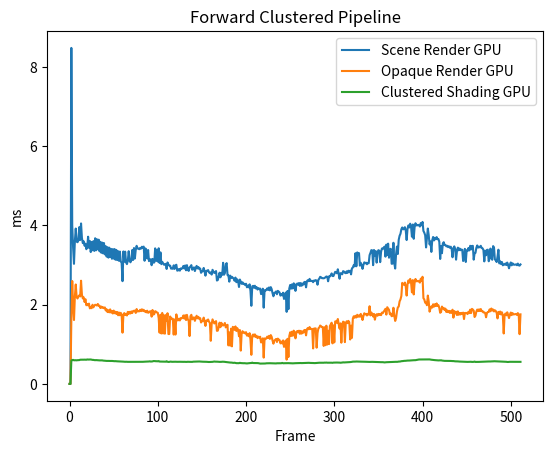

Recreate this plot in Python.
import matplotlib.pyplot as plt
import numpy as np

Scene_Render_cpu = [
	0.000000,
	2.602300,
	0.565000,
	0.870200,
	0.604200,
	0.313300,
	0.685300,
	0.276300,
	0.290100,
	0.269600,
	0.261500,
	0.282300,
	0.372500,
	0.376800,
	0.406000,
	0.273500,
	0.399100,
	0.259600,
	0.361200,
	0.270700,
	0.400200,
	0.267000,
	0.348600,
	0.245600,
	0.345200,
	0.239800,
	0.226000,
	0.261000,
	0.242500,
	0.245300,
	0.262300,
	0.326900,
	0.331700,
	0.239800,
	0.251600,
	0.335100,
	0.367200,
	0.280400,
	0.357300,
	0.351500,
	0.308000,
	0.259500,
	0.269100,
	0.250800,
	0.361800,
	0.246400,
	0.326600,
	0.335700,
	0.344000,
	0.329600,
	0.351900,
	0.312700,
	0.358900,
	0.379600,
	0.250600,
	0.255000,
	0.258400,
	0.275400,
	0.263600,
	0.375900,
	0.437500,
	0.386800,
	0.297000,
	0.266900,
	0.291100,
	0.310000,
	0.265800,
	0.258400,
	0.294800,
	0.275900,
	0.294700,
	0.260400,
	0.260000,
	0.207100,
	0.283900,
	0.231900,
	0.190100,
	0.232000,
	0.218700,
	0.206300,
	0.185500,
	0.203600,
	0.211200,
	0.212800,
	0.201800,
	0.193600,
	0.196100,
	0.213300,
	0.278700,
	0.263400,
	0.325300,
	0.379100,
	0.271000,
	0.351300,
	0.296500,
	0.296600,
	0.275800,
	0.202600,
	0.303700,
	0.318100,
	0.353600,
	0.300900,
	0.277200,
	0.231800,
	0.303300,
	0.281900,
	0.271000,
	0.271500,
	0.268600,
	0.280100,
	0.310500,
	0.265200,
	0.427900,
	0.368300,
	0.341100,
	0.266000,
	0.269200,
	0.279700,
	0.281400,
	0.272400,
	0.262500,
	0.264500,
	0.244100,
	0.282800,
	0.276200,
	0.264200,
	0.234500,
	0.267100,
	0.280600,
	0.246000,
	0.277000,
	0.258100,
	0.272600,
	0.239800,
	0.265200,
	0.253100,
	0.199500,
	0.187600,
	0.205700,
	0.192900,
	0.181100,
	0.262800,
	0.272600,
	0.247400,
	0.223100,
	0.193300,
	0.181900,
	0.210300,
	0.189200,
	0.185400,
	0.187500,
	0.190400,
	0.182700,
	0.185800,
	0.305900,
	0.254100,
	0.222800,
	0.197500,
	0.202100,
	0.210200,
	0.196700,
	0.183100,
	0.197300,
	0.188100,
	0.186600,
	0.192500,
	0.172200,
	0.287700,
	0.244100,
	0.229400,
	0.204100,
	0.206000,
	0.181700,
	0.212100,
	0.187000,
	0.177000,
	0.173400,
	0.190200,
	0.175700,
	0.175200,
	0.267000,
	0.287000,
	0.211100,
	0.215200,
	0.209900,
	0.195100,
	0.194100,
	0.183100,
	0.187200,
	0.182700,
	0.219200,
	0.194800,
	0.305400,
	0.358100,
	0.218700,
	0.215600,
	0.188800,
	0.203800,
	0.187700,
	0.206100,
	0.195400,
	0.180600,
	0.175800,
	0.181000,
	0.266300,
	0.260200,
	0.209400,
	0.401000,
	0.194600,
	0.183500,
	0.183200,
	0.195800,
	0.192600,
	0.196800,
	0.179300,
	0.178300,
	0.175000,
	0.264600,
	0.265600,
	0.261500,
	0.203800,
	0.190700,
	0.185800,
	0.229000,
	0.196800,
	0.252000,
	0.210100,
	0.181100,
	0.175800,
	0.189600,
	0.296800,
	0.266000,
	0.235300,
	0.217700,
	0.196500,
	0.195200,
	0.185700,
	0.215500,
	0.185400,
	0.187600,
	0.177000,
	0.205200,
	0.209600,
	0.268000,
	0.268100,
	0.284600,
	0.416300,
	0.273600,
	0.232400,
	0.247400,
	0.224300,
	0.224200,
	0.222800,
	0.195900,
	0.280000,
	0.259600,
	0.276800,
	0.213200,
	0.200200,
	0.192300,
	0.187600,
	0.181000,
	0.201800,
	0.253000,
	0.224100,
	0.207600,
	0.185600,
	0.200800,
	0.269900,
	0.248800,
	0.211400,
	0.200800,
	0.200800,
	0.194000,
	0.213800,
	0.204500,
	0.247200,
	0.233400,
	0.209800,
	0.203700,
	0.267600,
	0.271700,
	0.226600,
	0.203700,
	0.193300,
	0.195500,
	0.192200,
	0.234100,
	0.236900,
	0.240000,
	0.249600,
	0.255600,
	0.265500,
	0.293100,
	0.272200,
	0.207600,
	0.185000,
	0.253200,
	0.274100,
	0.252400,
	0.226100,
	0.201200,
	0.177400,
	0.183600,
	0.191500,
	0.255400,
	0.283800,
	0.245400,
	0.203000,
	0.212900,
	0.210100,
	0.247700,
	0.252100,
	0.193000,
	0.179200,
	0.188700,
	0.184900,
	0.193100,
	0.258700,
	0.269800,
	0.223700,
	0.202800,
	0.186200,
	0.192900,
	0.187300,
	0.182500,
	0.179000,
	0.196800,
	0.191400,
	0.197200,
	0.187300,
	0.265000,
	0.262800,
	0.229600,
	0.194300,
	0.200900,
	0.185800,
	0.177600,
	0.180400,
	0.199900,
	0.188800,
	0.195800,
	0.187700,
	0.175300,
	0.277900,
	0.261500,
	0.290200,
	0.218000,
	0.212800,
	0.191500,
	0.189400,
	0.202500,
	0.193000,
	0.189700,
	0.193700,
	0.182000,
	0.178000,
	0.279000,
	0.252500,
	0.253500,
	0.222700,
	0.204200,
	0.179100,
	0.186700,
	0.183300,
	0.198500,
	0.203400,
	0.189000,
	0.191600,
	0.300800,
	0.270600,
	0.212300,
	0.211300,
	0.191900,
	0.180200,
	0.173200,
	0.183700,
	0.182500,
	0.182900,
	0.181600,
	0.184500,
	0.196000,
	0.263200,
	0.257500,
	0.202200,
	0.201000,
	0.190100,
	0.279700,
	0.252500,
	0.260900,
	0.210300,
	0.192800,
	0.183500,
	0.200200,
	0.190500,
	0.274200,
	0.272400,
	0.220500,
	0.198700,
	0.193100,
	0.185600,
	0.194500,
	0.198500,
	0.250100,
	0.211200,
	0.187900,
	0.184300,
	0.294000,
	0.274800,
	0.222400,
	0.206500,
	0.185700,
	0.180000,
	0.202000,
	0.196000,
	0.214500,
	0.179100,
	0.185100,
	0.193500,
	0.193300,
	0.261000,
	0.284600,
	0.304900,
	0.197400,
	0.196400,
	0.201100,
	0.187200,
	0.189200,
	0.181600,
	0.197700,
	0.197500,
	0.178000,
	0.183600,
	0.267400,
	0.255300,
	0.246100,
	0.213800,
	0.199400,
	0.179700,
	0.174700,
	0.185900,
	0.219000,
	0.187700,
	0.184600,
	0.188900,
	0.182300,
	0.263500,
	0.267200,
	0.215500,
	0.213100,
	0.195400,
	0.183800,
	0.189000,
	0.189300,
	0.177800,
	0.186200,
	0.187100,
	0.185600,
	0.251000,
	0.294400,
	0.236600,
	0.222000,
	0.194300,
	0.191700,
	0.176500,
	0.224300,
	0.187900,
	0.203800,
	0.189000,
	0.233400,
	0.238000,
	0.285700,
	0.272400,
	0.238300,
	0.207100,
	0.207700,
	0.180800,
	0.181300,
	0.292500,
	0.184800,
	0.178000,
	0.186800,
	0.262700,
	0.224000,
	0.260100,
	0.279100,
	0.222500,
	0.200500,
	0.190300,
	0.191600,
	0.188600,
	0.189300,
	0.218800,
	0.192300,
	0.178400,
	0.195300,
	0.196100,
	0.280100,
	0.262200,
	0.215400,
	0.187100,
	0.202200,
	0.182900,
	0.182300,
	0.190000,
	0.175700,
	0.172800,
	0.170300,
	0.180900,
	0.177700,
	0.284400,
	0.217700,
	]
Scene_Render_gpu = [
	0.000000,
	0.000000,
	8.477696,
	4.003840,
	3.439616,
	3.030016,
	3.601408,
	3.919872,
	3.591168,
	3.574784,
	3.619840,
	3.955712,
	3.631104,
	4.048896,
	3.682304,
	3.552256,
	3.597312,
	3.486720,
	3.538944,
	3.398656,
	3.454976,
	3.714048,
	3.433472,
	3.605504,
	3.326976,
	3.581952,
	3.372032,
	3.602432,
	3.355648,
	3.675136,
	3.371008,
	3.649536,
	3.395584,
	3.639296,
	3.345408,
	3.585024,
	3.308544,
	3.564544,
	3.293184,
	3.553280,
	3.268608,
	3.474432,
	3.212288,
	3.450880,
	3.186688,
	3.437568,
	3.203072,
	3.406848,
	3.158016,
	3.400704,
	3.162112,
	3.402752,
	3.133440,
	3.381248,
	3.124224,
	3.348480,
	3.105792,
	3.339264,
	3.092480,
	3.052544,
	2.592768,
	3.342336,
	3.081216,
	3.337216,
	3.066880,
	3.022848,
	3.107840,
	3.348480,
	3.109888,
	3.068928,
	3.120128,
	3.377152,
	3.128320,
	3.428352,
	3.164160,
	3.389440,
	3.484672,
	3.417088,
	3.411968,
	3.398656,
	3.432448,
	3.412992,
	3.461120,
	3.429376,
	3.465216,
	3.107840,
	3.419136,
	3.365888,
	3.164160,
	3.378176,
	3.097600,
	3.133440,
	3.144704,
	2.995200,
	3.154944,
	3.059712,
	3.064832,
	3.420160,
	3.107840,
	3.382272,
	3.087360,
	3.422208,
	3.051520,
	3.319808,
	3.020800,
	3.080192,
	3.044352,
	3.008512,
	3.008512,
	3.028992,
	2.900992,
	3.064832,
	3.012608,
	2.984960,
	2.983936,
	2.909184,
	2.911232,
	2.905088,
	2.992128,
	2.900992,
	2.992128,
	3.006464,
	2.857984,
	2.863104,
	2.899968,
	2.857984,
	2.914304,
	2.907136,
	2.919424,
	2.976768,
	2.911232,
	2.989056,
	2.866176,
	2.997248,
	2.885632,
	2.851840,
	2.939904,
	2.962432,
	2.997248,
	2.880512,
	2.921472,
	2.939904,
	2.847744,
	2.917376,
	2.977792,
	2.914304,
	2.949120,
	2.897920,
	2.912256,
	2.803712,
	2.833408,
	2.848768,
	2.926592,
	2.826240,
	2.731008,
	2.856960,
	2.846720,
	2.872320,
	2.817024,
	2.793472,
	2.814976,
	2.758656,
	2.879488,
	2.839552,
	2.798592,
	2.817024,
	2.847744,
	2.609152,
	2.621440,
	2.710528,
	2.806784,
	2.690048,
	2.802688,
	2.750464,
	3.056640,
	2.754560,
	2.795520,
	3.008512,
	3.048448,
	2.746368,
	2.739200,
	2.580480,
	2.733056,
	2.670592,
	2.703360,
	2.678784,
	2.655232,
	2.601984,
	2.683904,
	2.566144,
	2.638848,
	2.588672,
	2.446336,
	2.633728,
	2.576384,
	2.526208,
	2.564096,
	2.519040,
	2.527232,
	2.494464,
	2.527232,
	2.438144,
	2.478080,
	2.436096,
	2.512896,
	2.349056,
	1.971200,
	2.461696,
	2.473984,
	2.426880,
	2.477056,
	2.409472,
	2.441216,
	2.381824,
	2.417664,
	2.390016,
	2.405376,
	2.266112,
	2.274304,
	2.402304,
	1.924096,
	2.364416,
	2.354176,
	2.373632,
	2.410496,
	2.372608,
	2.434048,
	2.359296,
	2.442240,
	2.393088,
	2.291712,
	2.211840,
	2.291712,
	2.309120,
	2.332672,
	2.263040,
	2.348032,
	2.329600,
	2.307072,
	2.228224,
	2.269184,
	2.234368,
	2.301952,
	2.145280,
	2.168832,
	2.304000,
	1.818624,
	2.345984,
	1.886208,
	2.408448,
	2.496512,
	2.402304,
	2.511872,
	2.407424,
	2.537472,
	2.515968,
	2.348032,
	2.501632,
	2.533376,
	2.503680,
	2.545664,
	2.471936,
	2.545664,
	2.477056,
	2.532352,
	2.505728,
	2.569216,
	2.575360,
	2.437120,
	2.591744,
	2.618368,
	2.591744,
	2.650112,
	2.596864,
	2.600960,
	2.598912,
	2.567168,
	2.608128,
	2.608128,
	2.619392,
	2.600960,
	2.502656,
	2.628608,
	2.656256,
	2.702336,
	2.690048,
	2.667520,
	2.667520,
	2.664448,
	2.672640,
	2.690048,
	2.710528,
	2.704384,
	2.589696,
	2.714624,
	2.710528,
	2.741248,
	2.788352,
	2.722816,
	2.721792,
	2.776064,
	2.827264,
	2.823168,
	2.791424,
	2.892800,
	2.766848,
	2.653184,
	2.794496,
	2.784256,
	2.766848,
	2.845696,
	2.834432,
	2.803712,
	2.793472,
	2.840576,
	2.800640,
	2.855936,
	2.823168,
	2.856960,
	2.763776,
	2.916352,
	2.935808,
	2.996224,
	2.965504,
	3.298304,
	2.968576,
	3.317760,
	3.296256,
	3.301376,
	2.983936,
	3.055616,
	2.996224,
	2.903040,
	3.005440,
	3.066880,
	3.044352,
	3.058688,
	3.019776,
	3.052544,
	3.044352,
	3.250176,
	3.307520,
	3.376128,
	3.368960,
	2.996224,
	3.379200,
	3.231744,
	3.349504,
	3.060736,
	3.328000,
	3.375104,
	3.360768,
	3.073024,
	3.331072,
	3.418112,
	3.408896,
	3.433472,
	3.465216,
	3.211264,
	3.514368,
	3.251200,
	3.538944,
	3.184640,
	3.386368,
	3.409920,
	3.031040,
	3.035136,
	3.561472,
	3.046400,
	2.911232,
	3.275776,
	3.464192,
	3.278848,
	3.635200,
	3.737600,
	3.788800,
	3.903488,
	3.947520,
	3.901440,
	3.905536,
	3.954688,
	3.865600,
	3.630080,
	3.919872,
	3.999744,
	3.947520,
	4.042752,
	3.963904,
	3.715072,
	4.022272,
	3.661824,
	3.952640,
	4.054016,
	4.000768,
	4.000768,
	4.013056,
	4.001792,
	3.971072,
	4.059136,
	4.001792,
	4.087808,
	3.860480,
	3.816448,
	3.750912,
	3.443712,
	3.675136,
	3.920896,
	3.755008,
	3.518464,
	3.595264,
	3.331072,
	3.627008,
	3.707904,
	3.619840,
	3.686400,
	3.650560,
	3.703808,
	3.652608,
	3.654656,
	3.588096,
	3.152896,
	3.476480,
	3.298304,
	3.540992,
	3.575808,
	3.502080,
	3.507200,
	3.470336,
	3.485696,
	3.450880,
	3.471360,
	3.435520,
	3.462144,
	3.405824,
	3.195904,
	3.426304,
	3.470336,
	3.408896,
	3.135488,
	3.349504,
	3.438592,
	3.371008,
	3.417088,
	3.373056,
	3.391488,
	3.383296,
	3.101696,
	3.241984,
	3.407872,
	3.077120,
	3.372032,
	3.354624,
	3.429376,
	3.367936,
	3.485696,
	3.392512,
	3.479552,
	3.483648,
	3.135488,
	3.297280,
	3.307520,
	3.434496,
	3.493888,
	3.439616,
	3.460096,
	3.445760,
	3.484672,
	3.430400,
	3.422208,
	3.381248,
	3.091456,
	3.360768,
	3.246080,
	3.382272,
	3.386368,
	3.094528,
	3.162112,
	3.415040,
	3.178496,
	3.132416,
	3.477504,
	3.438592,
	3.138560,
	3.120128,
	3.075072,
	3.214336,
	3.386368,
	3.040256,
	3.093504,
	3.023872,
	3.075072,
	2.993152,
	3.013632,
	3.010560,
	3.038208,
	2.999296,
	3.061760,
	3.002368,
	2.917376,
	3.008512,
	3.064832,
	2.992128,
	3.043328,
	3.011584,
	3.007488,
	3.010560,
	3.014656,
	2.994176,
	3.036160,
	2.992128,
	2.984960,
	3.014656,
	]
# Scene Render:
#	CPU TIME:	0.240570, 512
#	GPU TIME:	3.068316, 512
Clustered_cpu = [
	0.000000,
	0.030000,
	0.009600,
	0.010400,
	0.007600,
	0.007000,
	0.043800,
	0.009700,
	0.010600,
	0.010100,
	0.010200,
	0.010100,
	0.014000,
	0.014200,
	0.015900,
	0.010000,
	0.014600,
	0.009800,
	0.014700,
	0.010000,
	0.016300,
	0.009600,
	0.014600,
	0.008700,
	0.013100,
	0.009000,
	0.009000,
	0.010400,
	0.009500,
	0.009600,
	0.009400,
	0.013600,
	0.013300,
	0.009000,
	0.009600,
	0.013800,
	0.013700,
	0.010100,
	0.013400,
	0.013900,
	0.014200,
	0.009700,
	0.010200,
	0.009300,
	0.014800,
	0.009300,
	0.013600,
	0.013100,
	0.014000,
	0.014000,
	0.013900,
	0.013600,
	0.014400,
	0.013700,
	0.009700,
	0.009700,
	0.010500,
	0.010700,
	0.010300,
	0.013800,
	0.015900,
	0.014300,
	0.010600,
	0.010800,
	0.011000,
	0.014700,
	0.010800,
	0.009900,
	0.010400,
	0.010100,
	0.010900,
	0.009600,
	0.009700,
	0.008200,
	0.009300,
	0.008900,
	0.007800,
	0.023000,
	0.008300,
	0.007500,
	0.006200,
	0.007300,
	0.008400,
	0.007900,
	0.007200,
	0.007500,
	0.007200,
	0.008500,
	0.011500,
	0.010600,
	0.012100,
	0.016200,
	0.010400,
	0.014900,
	0.011800,
	0.013700,
	0.011100,
	0.008100,
	0.011400,
	0.010500,
	0.012100,
	0.012300,
	0.010500,
	0.009600,
	0.011400,
	0.010300,
	0.010800,
	0.010000,
	0.011100,
	0.009800,
	0.012300,
	0.010000,
	0.014900,
	0.012500,
	0.013900,
	0.010500,
	0.011000,
	0.009800,
	0.011100,
	0.009900,
	0.010200,
	0.010400,
	0.010300,
	0.010100,
	0.010500,
	0.011000,
	0.009800,
	0.010300,
	0.010600,
	0.010300,
	0.010900,
	0.010400,
	0.010000,
	0.009700,
	0.010600,
	0.009800,
	0.007800,
	0.006400,
	0.007700,
	0.006400,
	0.006300,
	0.009900,
	0.011000,
	0.009300,
	0.008600,
	0.006800,
	0.006700,
	0.007300,
	0.007500,
	0.006700,
	0.006700,
	0.007100,
	0.006200,
	0.007100,
	0.012000,
	0.009500,
	0.008100,
	0.007300,
	0.007400,
	0.008200,
	0.007700,
	0.006700,
	0.006400,
	0.006900,
	0.006600,
	0.006700,
	0.006300,
	0.011100,
	0.009000,
	0.008500,
	0.007800,
	0.007600,
	0.006300,
	0.006900,
	0.007200,
	0.005900,
	0.005800,
	0.005800,
	0.006200,
	0.005900,
	0.010500,
	0.009500,
	0.008500,
	0.007800,
	0.008000,
	0.007300,
	0.007500,
	0.006400,
	0.006900,
	0.006600,
	0.008000,
	0.007000,
	0.011400,
	0.009400,
	0.008800,
	0.007800,
	0.006300,
	0.007000,
	0.007100,
	0.007100,
	0.006400,
	0.005900,
	0.006300,
	0.005900,
	0.010300,
	0.009600,
	0.007900,
	0.021900,
	0.007500,
	0.006700,
	0.006700,
	0.006900,
	0.007100,
	0.007300,
	0.006100,
	0.005400,
	0.006800,
	0.010500,
	0.010000,
	0.009400,
	0.008400,
	0.007000,
	0.006700,
	0.008600,
	0.007200,
	0.011300,
	0.007900,
	0.006700,
	0.006200,
	0.006400,
	0.011300,
	0.009900,
	0.009900,
	0.008700,
	0.006300,
	0.006600,
	0.007000,
	0.007500,
	0.006900,
	0.006800,
	0.005800,
	0.007000,
	0.007500,
	0.010200,
	0.010100,
	0.010400,
	0.012300,
	0.010700,
	0.010400,
	0.009700,
	0.009200,
	0.008800,
	0.008200,
	0.007300,
	0.009700,
	0.009300,
	0.010700,
	0.008600,
	0.008000,
	0.006900,
	0.006700,
	0.006000,
	0.007000,
	0.009200,
	0.008800,
	0.007800,
	0.006600,
	0.007500,
	0.010000,
	0.009400,
	0.007600,
	0.007000,
	0.008000,
	0.006900,
	0.008100,
	0.007600,
	0.009800,
	0.009700,
	0.008500,
	0.007700,
	0.010200,
	0.011600,
	0.008500,
	0.007300,
	0.007500,
	0.007100,
	0.007000,
	0.008700,
	0.009100,
	0.009600,
	0.009600,
	0.009600,
	0.011200,
	0.010800,
	0.010100,
	0.007400,
	0.006300,
	0.009200,
	0.010800,
	0.009600,
	0.008800,
	0.007500,
	0.006300,
	0.006500,
	0.007200,
	0.009500,
	0.012700,
	0.009300,
	0.007400,
	0.008000,
	0.008100,
	0.009400,
	0.009500,
	0.007500,
	0.006300,
	0.006000,
	0.006000,
	0.006400,
	0.010000,
	0.010800,
	0.009100,
	0.006900,
	0.007000,
	0.006400,
	0.006400,
	0.006200,
	0.005900,
	0.006700,
	0.007000,
	0.007200,
	0.006400,
	0.010000,
	0.010100,
	0.008700,
	0.006600,
	0.006300,
	0.006800,
	0.005900,
	0.007100,
	0.007100,
	0.007100,
	0.006400,
	0.006700,
	0.005700,
	0.010100,
	0.009800,
	0.010500,
	0.008500,
	0.008300,
	0.007000,
	0.006800,
	0.007200,
	0.007000,
	0.007100,
	0.006900,
	0.005900,
	0.006000,
	0.009800,
	0.009900,
	0.011300,
	0.009300,
	0.007100,
	0.006700,
	0.006500,
	0.006400,
	0.007600,
	0.007600,
	0.007100,
	0.007200,
	0.011000,
	0.010300,
	0.008200,
	0.007900,
	0.008100,
	0.006300,
	0.005800,
	0.005900,
	0.006300,
	0.006400,
	0.006600,
	0.006200,
	0.006900,
	0.010000,
	0.010400,
	0.007400,
	0.007200,
	0.006700,
	0.010200,
	0.010700,
	0.009400,
	0.008000,
	0.006800,
	0.006400,
	0.007400,
	0.007400,
	0.010000,
	0.010600,
	0.008900,
	0.007700,
	0.006800,
	0.006600,
	0.006700,
	0.007000,
	0.010000,
	0.007800,
	0.006900,
	0.006000,
	0.010600,
	0.010400,
	0.009500,
	0.007200,
	0.006700,
	0.006300,
	0.006600,
	0.006900,
	0.007100,
	0.006300,
	0.005800,
	0.007100,
	0.006200,
	0.010200,
	0.011000,
	0.010000,
	0.007400,
	0.007900,
	0.006400,
	0.007000,
	0.006500,
	0.006800,
	0.006400,
	0.007800,
	0.006500,
	0.007200,
	0.010300,
	0.009900,
	0.008900,
	0.008800,
	0.006700,
	0.006900,
	0.006200,
	0.007000,
	0.008200,
	0.007000,
	0.006400,
	0.006500,
	0.006000,
	0.009600,
	0.010000,
	0.008400,
	0.008000,
	0.007400,
	0.006700,
	0.006600,
	0.006900,
	0.006500,
	0.006800,
	0.006800,
	0.006200,
	0.009800,
	0.011600,
	0.009400,
	0.008400,
	0.007700,
	0.006500,
	0.006100,
	0.008200,
	0.006800,
	0.007000,
	0.006800,
	0.009400,
	0.009500,
	0.009800,
	0.011000,
	0.008800,
	0.007600,
	0.008000,
	0.005900,
	0.005800,
	0.011500,
	0.007300,
	0.006500,
	0.006400,
	0.009600,
	0.008600,
	0.010200,
	0.010100,
	0.008300,
	0.007000,
	0.007100,
	0.006500,
	0.007000,
	0.006600,
	0.008200,
	0.007000,
	0.006000,
	0.006500,
	0.007600,
	0.009800,
	0.011300,
	0.008800,
	0.006500,
	0.007000,
	0.006900,
	0.006500,
	0.006500,
	0.005600,
	0.005600,
	0.005600,
	0.006300,
	0.005800,
	0.010500,
	0.008000,
	]
Clustered_gpu = [
	0.000000,
	0.000000,
	0.591872,
	0.601088,
	0.607232,
	0.595968,
	0.598016,
	0.598016,
	0.594944,
	0.599040,
	0.599040,
	0.601088,
	0.610304,
	0.611328,
	0.611328,
	0.610304,
	0.611328,
	0.612352,
	0.610304,
	0.610304,
	0.617472,
	0.614400,
	0.615424,
	0.616448,
	0.616448,
	0.610304,
	0.606208,
	0.606208,
	0.601088,
	0.599040,
	0.601088,
	0.599040,
	0.594944,
	0.594944,
	0.593920,
	0.594944,
	0.593920,
	0.593920,
	0.588800,
	0.586752,
	0.585728,
	0.582656,
	0.580608,
	0.581632,
	0.580608,
	0.579584,
	0.580608,
	0.578560,
	0.579584,
	0.577536,
	0.575488,
	0.573440,
	0.574464,
	0.571392,
	0.570368,
	0.569344,
	0.567296,
	0.565248,
	0.564224,
	0.564224,
	0.563200,
	0.562176,
	0.559104,
	0.558080,
	0.560128,
	0.558080,
	0.557056,
	0.557056,
	0.556032,
	0.557056,
	0.558080,
	0.558080,
	0.556032,
	0.557056,
	0.556032,
	0.557056,
	0.556032,
	0.556032,
	0.555008,
	0.556032,
	0.557056,
	0.558080,
	0.557056,
	0.558080,
	0.560128,
	0.561152,
	0.562176,
	0.563200,
	0.562176,
	0.563200,
	0.566272,
	0.570368,
	0.564224,
	0.566272,
	0.568320,
	0.576512,
	0.576512,
	0.575488,
	0.571392,
	0.573440,
	0.570368,
	0.576512,
	0.564224,
	0.564224,
	0.563200,
	0.565248,
	0.563200,
	0.562176,
	0.561152,
	0.561152,
	0.572416,
	0.559104,
	0.555008,
	0.556032,
	0.562176,
	0.562176,
	0.558080,
	0.559104,
	0.559104,
	0.560128,
	0.560128,
	0.558080,
	0.558080,
	0.559104,
	0.559104,
	0.559104,
	0.558080,
	0.557056,
	0.556032,
	0.557056,
	0.558080,
	0.556032,
	0.556032,
	0.556032,
	0.559104,
	0.559104,
	0.557056,
	0.556032,
	0.557056,
	0.556032,
	0.561152,
	0.562176,
	0.562176,
	0.565248,
	0.566272,
	0.565248,
	0.567296,
	0.566272,
	0.564224,
	0.562176,
	0.560128,
	0.560128,
	0.560128,
	0.559104,
	0.561152,
	0.558080,
	0.556032,
	0.552960,
	0.552960,
	0.553984,
	0.553984,
	0.556032,
	0.557056,
	0.561152,
	0.565248,
	0.562176,
	0.562176,
	0.561152,
	0.560128,
	0.557056,
	0.556032,
	0.556032,
	0.557056,
	0.560128,
	0.560128,
	0.559104,
	0.555008,
	0.552960,
	0.549888,
	0.548864,
	0.542720,
	0.541696,
	0.539648,
	0.538624,
	0.537600,
	0.532480,
	0.531456,
	0.534528,
	0.528384,
	0.524288,
	0.524288,
	0.523264,
	0.523264,
	0.532480,
	0.526336,
	0.524288,
	0.524288,
	0.522240,
	0.523264,
	0.520192,
	0.519168,
	0.517120,
	0.520192,
	0.525312,
	0.527360,
	0.527360,
	0.527360,
	0.537600,
	0.527360,
	0.527360,
	0.527360,
	0.526336,
	0.526336,
	0.525312,
	0.523264,
	0.517120,
	0.513024,
	0.513024,
	0.515072,
	0.514048,
	0.514048,
	0.515072,
	0.516096,
	0.520192,
	0.521216,
	0.521216,
	0.524288,
	0.522240,
	0.521216,
	0.520192,
	0.517120,
	0.517120,
	0.517120,
	0.515072,
	0.517120,
	0.521216,
	0.520192,
	0.521216,
	0.521216,
	0.522240,
	0.522240,
	0.530432,
	0.521216,
	0.521216,
	0.521216,
	0.523264,
	0.524288,
	0.524288,
	0.524288,
	0.523264,
	0.521216,
	0.522240,
	0.520192,
	0.519168,
	0.521216,
	0.524288,
	0.523264,
	0.524288,
	0.523264,
	0.524288,
	0.525312,
	0.527360,
	0.527360,
	0.525312,
	0.526336,
	0.527360,
	0.527360,
	0.529408,
	0.529408,
	0.529408,
	0.531456,
	0.532480,
	0.530432,
	0.529408,
	0.529408,
	0.528384,
	0.527360,
	0.526336,
	0.525312,
	0.527360,
	0.527360,
	0.529408,
	0.531456,
	0.534528,
	0.534528,
	0.535552,
	0.536576,
	0.535552,
	0.534528,
	0.537600,
	0.536576,
	0.538624,
	0.535552,
	0.535552,
	0.535552,
	0.535552,
	0.534528,
	0.535552,
	0.532480,
	0.537600,
	0.538624,
	0.539648,
	0.539648,
	0.539648,
	0.539648,
	0.537600,
	0.537600,
	0.534528,
	0.536576,
	0.539648,
	0.544768,
	0.541696,
	0.542720,
	0.543744,
	0.543744,
	0.545792,
	0.544768,
	0.547840,
	0.550912,
	0.552960,
	0.557056,
	0.562176,
	0.562176,
	0.564224,
	0.563200,
	0.565248,
	0.564224,
	0.565248,
	0.564224,
	0.562176,
	0.561152,
	0.561152,
	0.561152,
	0.562176,
	0.560128,
	0.559104,
	0.558080,
	0.556032,
	0.555008,
	0.555008,
	0.555008,
	0.556032,
	0.557056,
	0.557056,
	0.556032,
	0.555008,
	0.555008,
	0.553984,
	0.551936,
	0.550912,
	0.549888,
	0.549888,
	0.548864,
	0.548864,
	0.548864,
	0.548864,
	0.545792,
	0.542720,
	0.545792,
	0.547840,
	0.548864,
	0.549888,
	0.551936,
	0.552960,
	0.552960,
	0.553984,
	0.553984,
	0.555008,
	0.555008,
	0.557056,
	0.558080,
	0.557056,
	0.559104,
	0.564224,
	0.564224,
	0.567296,
	0.573440,
	0.574464,
	0.577536,
	0.581632,
	0.581632,
	0.583680,
	0.586752,
	0.588800,
	0.588800,
	0.589824,
	0.591872,
	0.593920,
	0.598016,
	0.598016,
	0.598016,
	0.598016,
	0.599040,
	0.603136,
	0.607232,
	0.609280,
	0.616448,
	0.616448,
	0.618496,
	0.616448,
	0.616448,
	0.615424,
	0.615424,
	0.614400,
	0.616448,
	0.617472,
	0.617472,
	0.618496,
	0.618496,
	0.613376,
	0.610304,
	0.607232,
	0.602112,
	0.602112,
	0.600064,
	0.599040,
	0.596992,
	0.594944,
	0.592896,
	0.594944,
	0.593920,
	0.596992,
	0.589824,
	0.586752,
	0.585728,
	0.581632,
	0.581632,
	0.580608,
	0.581632,
	0.580608,
	0.580608,
	0.579584,
	0.579584,
	0.577536,
	0.576512,
	0.576512,
	0.573440,
	0.570368,
	0.570368,
	0.568320,
	0.568320,
	0.565248,
	0.564224,
	0.563200,
	0.563200,
	0.562176,
	0.559104,
	0.559104,
	0.559104,
	0.557056,
	0.555008,
	0.556032,
	0.557056,
	0.557056,
	0.558080,
	0.559104,
	0.555008,
	0.556032,
	0.557056,
	0.564224,
	0.555008,
	0.555008,
	0.557056,
	0.557056,
	0.556032,
	0.558080,
	0.558080,
	0.559104,
	0.561152,
	0.562176,
	0.561152,
	0.564224,
	0.563200,
	0.563200,
	0.566272,
	0.566272,
	0.565248,
	0.566272,
	0.568320,
	0.569344,
	0.569344,
	0.572416,
	0.571392,
	0.571392,
	0.570368,
	0.568320,
	0.565248,
	0.565248,
	0.564224,
	0.563200,
	0.564224,
	0.562176,
	0.560128,
	0.561152,
	0.559104,
	0.558080,
	0.553984,
	0.553984,
	0.557056,
	0.558080,
	0.558080,
	0.558080,
	0.559104,
	0.558080,
	0.560128,
	0.558080,
	0.559104,
	0.560128,
	0.559104,
	0.559104,
	0.559104,
	0.557056,
	]
# Clustered:
#	CPU TIME:	0.008824, 512
#	GPU TIME:	0.557174, 512
OPAQUE_cpu = [
	0.000000,
	0.037300,
	0.011600,
	0.008300,
	0.006600,
	0.006800,
	0.054400,
	0.009100,
	0.009500,
	0.009400,
	0.009100,
	0.009200,
	0.013300,
	0.013100,
	0.014300,
	0.009200,
	0.013900,
	0.009300,
	0.013200,
	0.008500,
	0.013500,
	0.008900,
	0.013000,
	0.008000,
	0.013100,
	0.008400,
	0.008300,
	0.009000,
	0.008700,
	0.008500,
	0.009300,
	0.013100,
	0.013000,
	0.008000,
	0.008500,
	0.013100,
	0.013800,
	0.009100,
	0.012900,
	0.012500,
	0.009600,
	0.009100,
	0.008600,
	0.008600,
	0.012800,
	0.008100,
	0.011400,
	0.012900,
	0.013000,
	0.012900,
	0.013400,
	0.009100,
	0.013400,
	0.013500,
	0.009900,
	0.008400,
	0.008300,
	0.008800,
	0.008400,
	0.013100,
	0.015400,
	0.013800,
	0.008800,
	0.009300,
	0.009300,
	0.010200,
	0.008600,
	0.009200,
	0.008600,
	0.009200,
	0.009800,
	0.009800,
	0.008200,
	0.007100,
	0.008600,
	0.008000,
	0.006400,
	0.007100,
	0.007700,
	0.007800,
	0.007000,
	0.007800,
	0.008000,
	0.008000,
	0.008200,
	0.007500,
	0.007600,
	0.007500,
	0.009300,
	0.008100,
	0.010300,
	0.011300,
	0.009000,
	0.011200,
	0.008900,
	0.009400,
	0.009000,
	0.007400,
	0.009300,
	0.011700,
	0.011500,
	0.010400,
	0.008800,
	0.008200,
	0.009300,
	0.009200,
	0.008800,
	0.009300,
	0.008100,
	0.009600,
	0.008600,
	0.008900,
	0.014100,
	0.011500,
	0.012100,
	0.009500,
	0.009500,
	0.008900,
	0.009000,
	0.008200,
	0.009400,
	0.009300,
	0.008700,
	0.009200,
	0.009200,
	0.008500,
	0.008700,
	0.009300,
	0.008900,
	0.008500,
	0.009000,
	0.010000,
	0.009400,
	0.008200,
	0.009700,
	0.008300,
	0.007800,
	0.007000,
	0.007700,
	0.007200,
	0.007200,
	0.008400,
	0.008800,
	0.007800,
	0.008100,
	0.007400,
	0.007000,
	0.007200,
	0.007600,
	0.007200,
	0.006700,
	0.006800,
	0.007600,
	0.006900,
	0.009100,
	0.009100,
	0.007900,
	0.007400,
	0.006900,
	0.007300,
	0.007900,
	0.006900,
	0.007600,
	0.007500,
	0.007500,
	0.007100,
	0.006500,
	0.009700,
	0.008300,
	0.008100,
	0.007200,
	0.007400,
	0.006600,
	0.007400,
	0.006600,
	0.006600,
	0.006900,
	0.007200,
	0.007100,
	0.006500,
	0.008800,
	0.008600,
	0.007400,
	0.007700,
	0.007700,
	0.007100,
	0.007500,
	0.007500,
	0.006800,
	0.006800,
	0.008400,
	0.007700,
	0.009200,
	0.008700,
	0.007700,
	0.007200,
	0.007100,
	0.007100,
	0.006800,
	0.007700,
	0.007100,
	0.006900,
	0.006600,
	0.007200,
	0.008200,
	0.008800,
	0.007900,
	0.007500,
	0.006900,
	0.006900,
	0.007400,
	0.007200,
	0.006800,
	0.008000,
	0.006300,
	0.006400,
	0.006500,
	0.009500,
	0.008800,
	0.008300,
	0.007600,
	0.008200,
	0.006700,
	0.008200,
	0.007200,
	0.008500,
	0.007400,
	0.006600,
	0.007000,
	0.007700,
	0.009400,
	0.009100,
	0.007900,
	0.008400,
	0.007400,
	0.007200,
	0.007400,
	0.008000,
	0.006900,
	0.007400,
	0.007000,
	0.007700,
	0.007700,
	0.008600,
	0.008600,
	0.008700,
	0.014400,
	0.009700,
	0.008300,
	0.008700,
	0.008000,
	0.008600,
	0.007700,
	0.007300,
	0.011400,
	0.008700,
	0.009000,
	0.007900,
	0.007600,
	0.007300,
	0.006900,
	0.007000,
	0.007700,
	0.009000,
	0.007600,
	0.007500,
	0.006800,
	0.007200,
	0.009800,
	0.008500,
	0.007600,
	0.007200,
	0.007500,
	0.007800,
	0.008200,
	0.007800,
	0.008000,
	0.008400,
	0.007000,
	0.007400,
	0.009200,
	0.009300,
	0.007800,
	0.007300,
	0.007100,
	0.007200,
	0.007000,
	0.009100,
	0.008300,
	0.008800,
	0.008400,
	0.008900,
	0.009000,
	0.009500,
	0.008500,
	0.007500,
	0.007000,
	0.008600,
	0.009200,
	0.009000,
	0.008300,
	0.007400,
	0.006600,
	0.007300,
	0.007000,
	0.008400,
	0.008400,
	0.008200,
	0.007200,
	0.007700,
	0.008100,
	0.008700,
	0.008300,
	0.007100,
	0.007600,
	0.007500,
	0.007300,
	0.007200,
	0.009000,
	0.009300,
	0.007500,
	0.007200,
	0.007100,
	0.007000,
	0.006700,
	0.007100,
	0.006800,
	0.007400,
	0.008000,
	0.007600,
	0.007500,
	0.009100,
	0.008800,
	0.008000,
	0.007000,
	0.007400,
	0.006500,
	0.007200,
	0.007400,
	0.007000,
	0.007600,
	0.007300,
	0.006900,
	0.006600,
	0.009100,
	0.008800,
	0.008500,
	0.008400,
	0.007400,
	0.007700,
	0.006400,
	0.007700,
	0.007800,
	0.007000,
	0.006700,
	0.006800,
	0.006600,
	0.009400,
	0.008700,
	0.008600,
	0.008200,
	0.007400,
	0.006600,
	0.007100,
	0.007000,
	0.007000,
	0.008900,
	0.007300,
	0.007000,
	0.009500,
	0.009600,
	0.008000,
	0.007900,
	0.007000,
	0.007400,
	0.006700,
	0.006600,
	0.006800,
	0.006700,
	0.006800,
	0.006900,
	0.007700,
	0.009000,
	0.008500,
	0.007200,
	0.007300,
	0.006900,
	0.008800,
	0.007900,
	0.008900,
	0.007600,
	0.007100,
	0.006900,
	0.008000,
	0.006800,
	0.008700,
	0.008800,
	0.008800,
	0.007600,
	0.006900,
	0.007200,
	0.007500,
	0.007000,
	0.008500,
	0.008000,
	0.007300,
	0.006800,
	0.009200,
	0.008600,
	0.007400,
	0.007400,
	0.007100,
	0.007400,
	0.007100,
	0.006800,
	0.007100,
	0.007100,
	0.007400,
	0.007100,
	0.007200,
	0.009600,
	0.009400,
	0.008100,
	0.007900,
	0.007300,
	0.007200,
	0.007200,
	0.007500,
	0.006700,
	0.007000,
	0.008100,
	0.007000,
	0.006900,
	0.009700,
	0.008700,
	0.009000,
	0.008100,
	0.007000,
	0.007600,
	0.006800,
	0.007300,
	0.007300,
	0.006900,
	0.007600,
	0.007500,
	0.007700,
	0.008800,
	0.008900,
	0.007200,
	0.007600,
	0.007200,
	0.006700,
	0.007100,
	0.007800,
	0.006800,
	0.006900,
	0.006300,
	0.007700,
	0.008900,
	0.009200,
	0.008400,
	0.008100,
	0.006900,
	0.006900,
	0.006800,
	0.008600,
	0.006600,
	0.007100,
	0.006900,
	0.008100,
	0.008300,
	0.008800,
	0.010200,
	0.008300,
	0.007200,
	0.007400,
	0.006900,
	0.007000,
	0.012300,
	0.006700,
	0.006700,
	0.007200,
	0.008600,
	0.008200,
	0.008700,
	0.009400,
	0.007400,
	0.008900,
	0.007700,
	0.006900,
	0.007800,
	0.008000,
	0.008200,
	0.007000,
	0.007400,
	0.007300,
	0.007100,
	0.009300,
	0.008700,
	0.007900,
	0.007200,
	0.007500,
	0.006600,
	0.006500,
	0.007500,
	0.006600,
	0.007500,
	0.006600,
	0.006400,
	0.007100,
	0.009600,
	0.008400,
	]
OPAQUE_gpu = [
	0.000000,
	0.000000,
	1.623040,
	2.596864,
	1.992704,
	1.611776,
	2.205696,
	2.508800,
	2.192384,
	2.155520,
	2.206720,
	2.235392,
	2.206720,
	2.604032,
	2.249728,
	2.156544,
	2.184192,
	2.066432,
	2.138112,
	1.984512,
	2.014208,
	1.982464,
	2.026496,
	1.906688,
	1.930240,
	1.910784,
	1.997824,
	1.932288,
	1.974272,
	1.996800,
	1.989632,
	1.978368,
	2.017280,
	1.970176,
	1.972224,
	1.914880,
	1.950720,
	1.924096,
	1.933312,
	1.908736,
	1.929216,
	1.853440,
	1.883136,
	1.812480,
	1.859584,
	1.806336,
	1.881088,
	1.801216,
	1.839104,
	1.776640,
	1.850368,
	1.783808,
	1.820672,
	1.765376,
	1.815552,
	1.732608,
	1.801216,
	1.731584,
	1.793024,
	1.748992,
	1.293312,
	1.742848,
	1.786880,
	1.738752,
	1.767424,
	1.726464,
	1.817600,
	1.768448,
	1.817600,
	1.777664,
	1.828864,
	1.788928,
	1.839104,
	1.845248,
	1.848320,
	1.790976,
	1.889280,
	1.827840,
	1.833984,
	1.831936,
	1.870848,
	1.837056,
	1.883136,
	1.844224,
	1.869824,
	1.826816,
	1.838080,
	1.806336,
	1.847296,
	1.795072,
	1.805312,
	1.829888,
	1.835008,
	1.697792,
	1.864704,
	1.748992,
	1.764352,
	1.836032,
	1.822720,
	1.803264,
	1.794048,
	1.659904,
	1.292288,
	1.744896,
	1.272832,
	1.790976,
	1.273856,
	1.730560,
	1.267712,
	1.736704,
	1.589248,
	1.783808,
	1.258496,
	1.258496,
	1.701888,
	1.632256,
	1.647616,
	1.644544,
	1.245184,
	1.626112,
	1.245184,
	1.754112,
	1.605632,
	1.605632,
	1.646592,
	1.601536,
	1.661952,
	1.654784,
	1.669120,
	1.727488,
	1.647616,
	1.733632,
	1.610752,
	1.742848,
	1.628160,
	1.593344,
	1.207296,
	1.709056,
	1.743872,
	1.628160,
	1.668096,
	1.679360,
	1.591296,
	1.656832,
	1.720320,
	1.655808,
	1.691648,
	1.639424,
	1.658880,
	1.550336,
	1.581056,
	1.594368,
	1.673216,
	1.571840,
	1.463296,
	1.600512,
	1.589248,
	1.626112,
	1.571840,
	1.538048,
	1.088512,
	1.506304,
	1.628160,
	1.576960,
	1.525760,
	1.550336,
	1.585152,
	1.338368,
	1.345536,
	1.434624,
	1.546240,
	1.431552,
	1.542144,
	1.486848,
	1.473536,
	1.490944,
	1.537024,
	1.425408,
	1.468416,
	1.491968,
	0.972800,
	1.300480,
	0.965632,
	1.394688,
	0.948224,
	1.439744,
	1.421312,
	1.362944,
	1.451008,
	1.335296,
	1.409024,
	1.361920,
	1.203200,
	1.358848,
	0.840704,
	1.276928,
	1.330176,
	1.292288,
	1.300480,
	1.272832,
	1.305600,
	1.219584,
	1.259520,
	1.203200,
	1.281024,
	1.116160,
	0.734208,
	1.219584,
	1.246208,
	1.197056,
	1.250304,
	1.183744,
	1.214464,
	1.155072,
	1.192960,
	1.170432,
	1.189888,
	1.046528,
	1.055744,
	1.149952,
	0.663552,
	1.147904,
	1.130496,
	1.149952,
	1.192960,
	1.157120,
	1.212416,
	1.135616,
	1.231872,
	1.189888,
	1.095680,
	1.015808,
	1.090560,
	1.112064,
	1.133568,
	1.057792,
	1.142784,
	1.121280,
	1.104896,
	1.022976,
	1.067008,
	1.020928,
	1.098752,
	0.934912,
	0.962560,
	1.095680,
	0.613376,
	1.138688,
	0.677888,
	1.209344,
	1.302528,
	1.207296,
	1.317888,
	1.214464,
	1.343488,
	1.313792,
	1.149952,
	1.299456,
	1.334272,
	1.301504,
	1.343488,
	1.263616,
	1.338368,
	1.268736,
	1.325056,
	1.292288,
	1.358848,
	1.361920,
	1.225728,
	1.380352,
	1.410048,
	1.378304,
	1.434624,
	1.383424,
	1.388544,
	1.386496,
	0.894976,
	1.396736,
	1.397760,
	1.400832,
	0.914432,
	1.283072,
	1.402880,
	1.422336,
	1.473536,
	1.456128,
	1.433600,
	1.432576,
	0.958464,
	1.430528,
	0.976896,
	1.469440,
	0.993280,
	1.341440,
	1.004544,
	1.460224,
	1.504256,
	1.544192,
	1.022976,
	1.478656,
	1.048576,
	1.575936,
	1.580032,
	1.541120,
	1.638400,
	1.507328,
	1.395712,
	1.527808,
	1.040384,
	1.499136,
	1.570816,
	1.559552,
	1.054720,
	1.529856,
	1.580032,
	1.532928,
	1.590272,
	1.553408,
	1.121280,
	1.470464,
	1.162240,
	1.647616,
	1.705984,
	1.669120,
	1.718272,
	1.677312,
	1.744896,
	1.695744,
	1.726464,
	1.695744,
	1.766400,
	1.702912,
	1.612800,
	1.715200,
	1.782784,
	1.757184,
	1.767424,
	1.726464,
	1.766400,
	1.752064,
	1.959936,
	1.728512,
	1.801216,
	1.762304,
	1.700864,
	1.766400,
	1.619968,
	1.726464,
	1.758208,
	1.720320,
	1.766400,
	1.739776,
	1.764352,
	1.735680,
	1.800192,
	1.785856,
	1.823744,
	1.856512,
	1.895424,
	1.748992,
	1.935360,
	1.902592,
	1.868800,
	1.757184,
	1.774592,
	1.708032,
	1.718272,
	1.922048,
	1.718272,
	1.589248,
	1.659904,
	1.825792,
	1.930240,
	1.951744,
	2.082816,
	2.130944,
	2.220032,
	2.549760,
	2.509824,
	2.503680,
	2.557952,
	2.455552,
	2.229248,
	2.514944,
	2.612224,
	2.554880,
	2.650112,
	2.556928,
	2.311168,
	2.619392,
	2.257920,
	2.546688,
	2.648064,
	2.590720,
	2.590720,
	2.599936,
	2.583552,
	2.556928,
	2.656256,
	2.599936,
	2.703360,
	2.163712,
	2.130944,
	2.049024,
	2.049024,
	1.985536,
	2.229248,
	2.079744,
	1.822720,
	1.902592,
	1.955840,
	1.927168,
	2.009088,
	1.949696,
	2.011136,
	1.965056,
	2.030592,
	1.966080,
	1.985536,
	1.918976,
	1.795072,
	1.814528,
	1.951744,
	1.903616,
	1.918976,
	1.863680,
	1.899520,
	1.814528,
	1.855488,
	1.811456,
	1.843200,
	1.790976,
	1.838080,
	1.793024,
	1.872896,
	1.672192,
	1.838080,
	1.780736,
	1.820672,
	1.737728,
	1.830912,
	1.743872,
	1.790976,
	1.753088,
	1.792000,
	1.768448,
	1.799168,
	1.637376,
	1.788928,
	1.789952,
	1.789952,
	1.762304,
	1.820672,
	1.786880,
	1.873920,
	1.786880,
	1.893376,
	1.875968,
	1.847296,
	1.688576,
	1.723392,
	1.827840,
	1.875968,
	1.838080,
	1.881088,
	1.840128,
	1.889280,
	1.835008,
	1.838080,
	1.803264,
	1.805312,
	1.787904,
	1.681408,
	1.789952,
	1.814528,
	1.814528,
	1.881088,
	1.832960,
	1.902592,
	1.853440,
	1.876992,
	1.828864,
	1.857536,
	1.840128,
	1.792000,
	1.652736,
	1.817600,
	1.767424,
	1.826816,
	1.752064,
	1.806336,
	1.726464,
	1.272832,
	1.742848,
	1.776640,
	1.731584,
	1.807360,
	1.740800,
	1.660928,
	1.746944,
	1.801216,
	1.735680,
	1.787904,
	1.753088,
	1.756160,
	1.759232,
	1.764352,
	1.740800,
	1.786880,
	1.741824,
	1.255424,
	1.755136,
	]
# OPAQUE:
#	CPU TIME:	0.008388, 512
#	GPU TIME:	1.662380, 512

# plt.plot(Scene_Render_cpu, label="Scene Render CPU")
plt.plot(Scene_Render_gpu, label="Scene Render GPU")
# plt.plot(OPAQUE_cpu, label="Opaque Render CPU")
plt.plot(OPAQUE_gpu, label="Opaque Render GPU")
# plt.plot(Clustered_cpu, label="Clustered Shading CPU")
plt.plot(Clustered_gpu, label="Clustered Shading GPU")
plt.legend()
plt.xlabel("Frame")
plt.ylabel("ms")
plt.title(label="Forward Clustered Pipeline")
plt.show()
